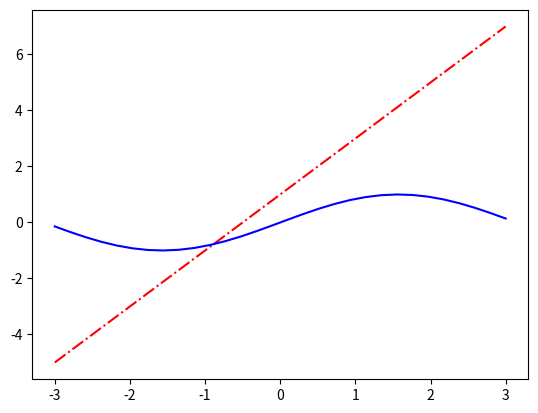

Write Python code to recreate this figure.
from matplotlib import pyplot as plt
import numpy as np

# 隐式的创建画布
x = np.linspace(-3, 3, num=30)  # 等差数列 endPoint默认为true
y1 = 2 * x + 1
y2 = np.sin(x)
print(x)
print(y1)
plt.figure(num='编号')
plt.plot(x, y1, color='red', linestyle='-.')  # 颜色
plt.plot(x, y2, color='blue')
plt.show()


